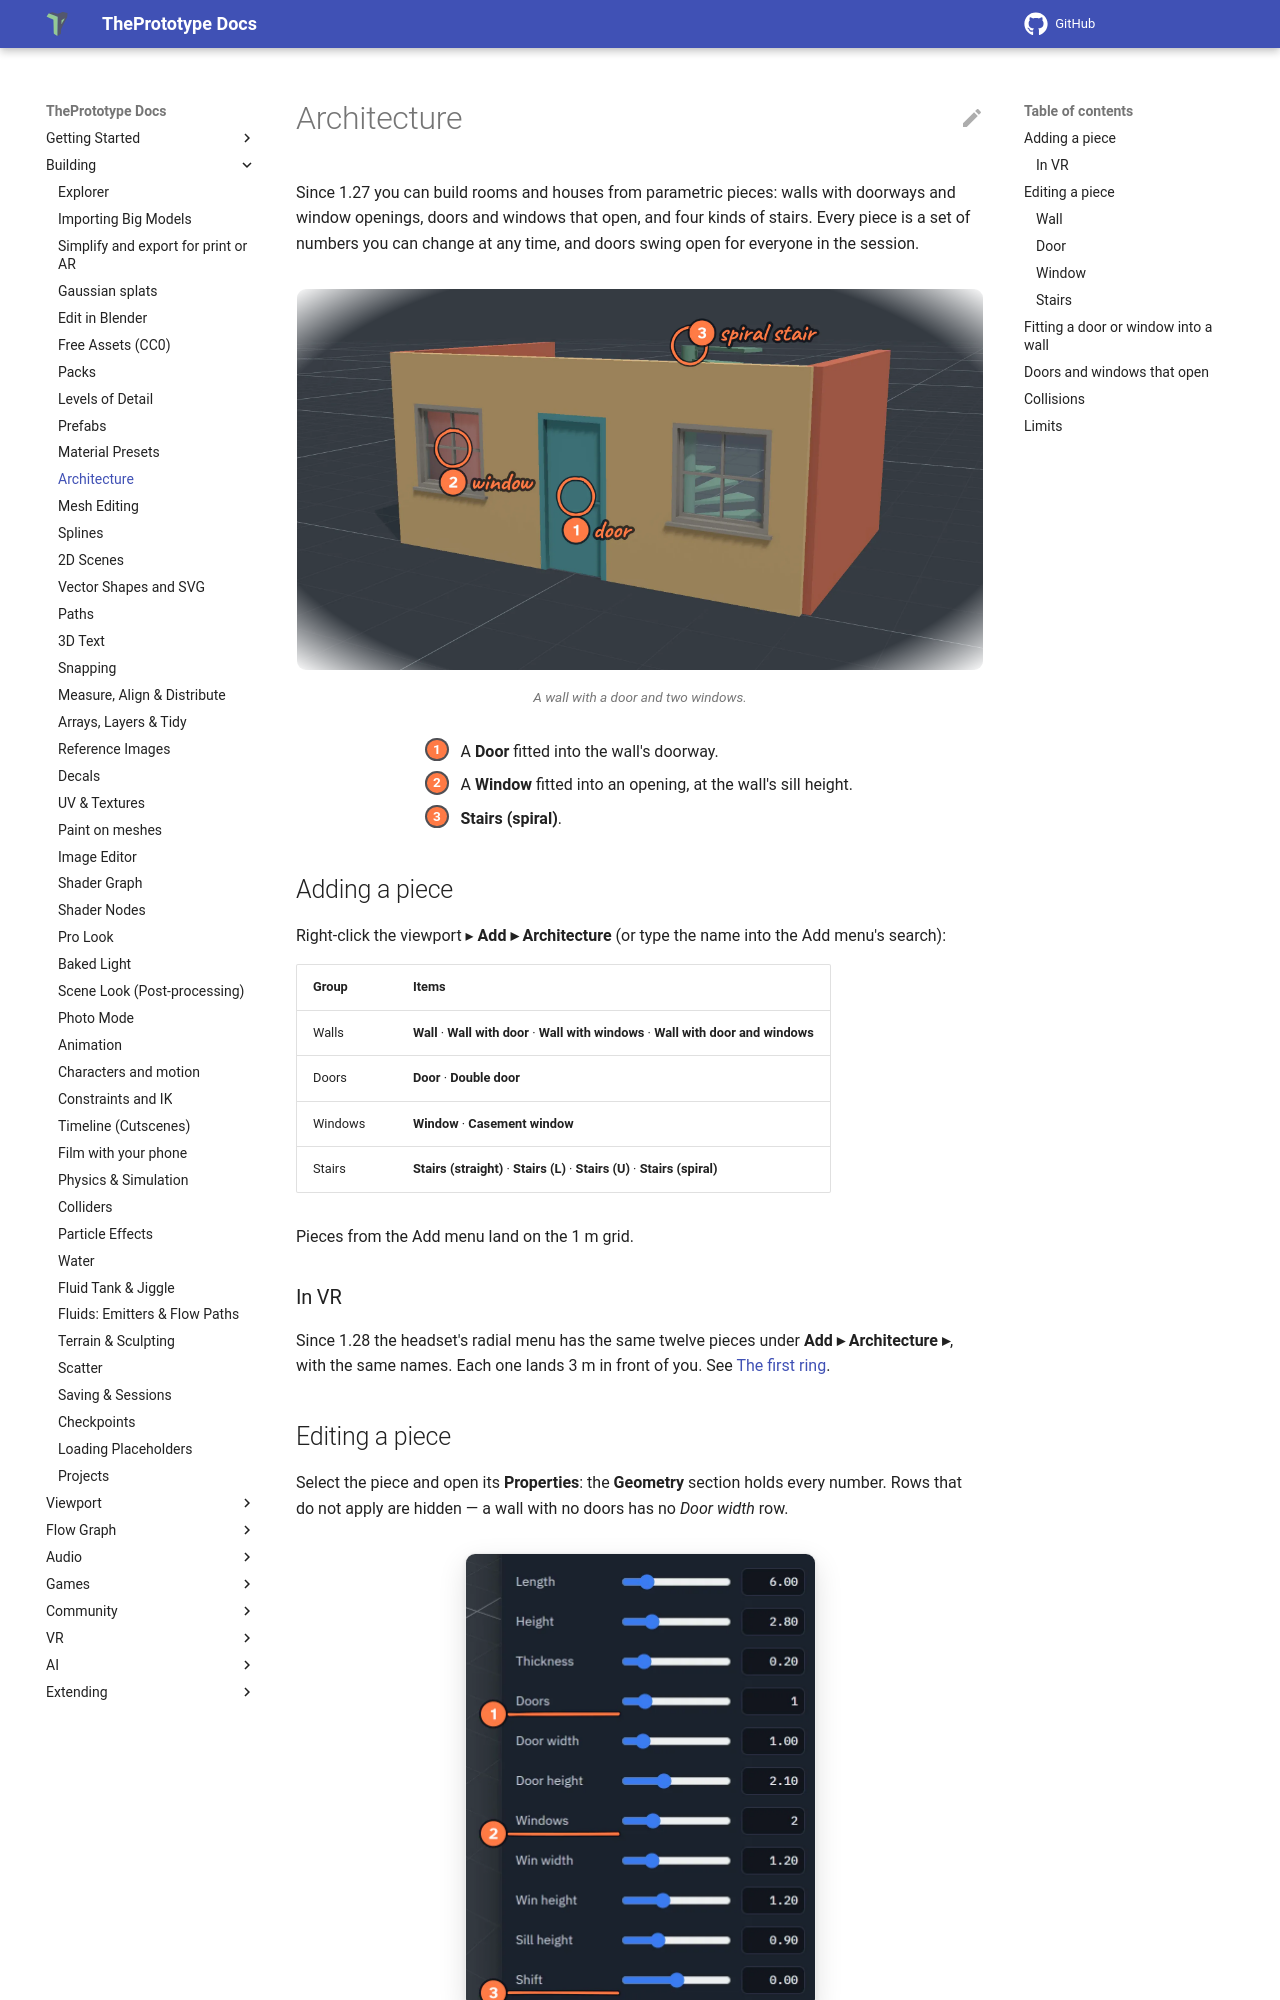

repository: theprototype-app/docs · page: architecture/index.html · generator: mkdocs

# Architecture

Since 1.27 you can build rooms and houses from parametric pieces: walls with doorways and window openings, doors and
windows that open, and four kinds of stairs. Every piece is a set of numbers you can change at any time, and doors swing
open for everyone in the session.

![A small house from the Architecture pieces: a front wall with a door in the middle and a window either side, two side walls, and a spiral stair behind. 1: the door. 2: a window. 3: the spiral stair.](img/architecture/house.webp){ .shot .vignette width="1080" height="600" loading=lazy }
/// caption
A wall with a door and two windows.
///

<div class="shot-key" markdown>
1. A **Door** fitted into the wall's doorway.
2. A **Window** fitted into an opening, at the wall's sill height.
3. **Stairs (spiral)**.
</div>

## Adding a piece

Right-click the viewport ▸ **Add ▸ Architecture** (or type the name into the Add menu's search):

| Group | Items |
|---|---|
| Walls | **Wall** · **Wall with door** · **Wall with windows** · **Wall with door and windows** |
| Doors | **Door** · **Double door** |
| Windows | **Window** · **Casement window** |
| Stairs | **Stairs (straight)** · **Stairs (L)** · **Stairs (U)** · **Stairs (spiral)** |

Pieces from the Add menu land on the 1 m grid.

### In VR

Since 1.28 the headset's radial menu has the same twelve pieces under **Add ▸ Architecture ▸**, with the same names.
Each one lands 3 m in front of you. See [The first ring](vr.md#the-first-ring).
